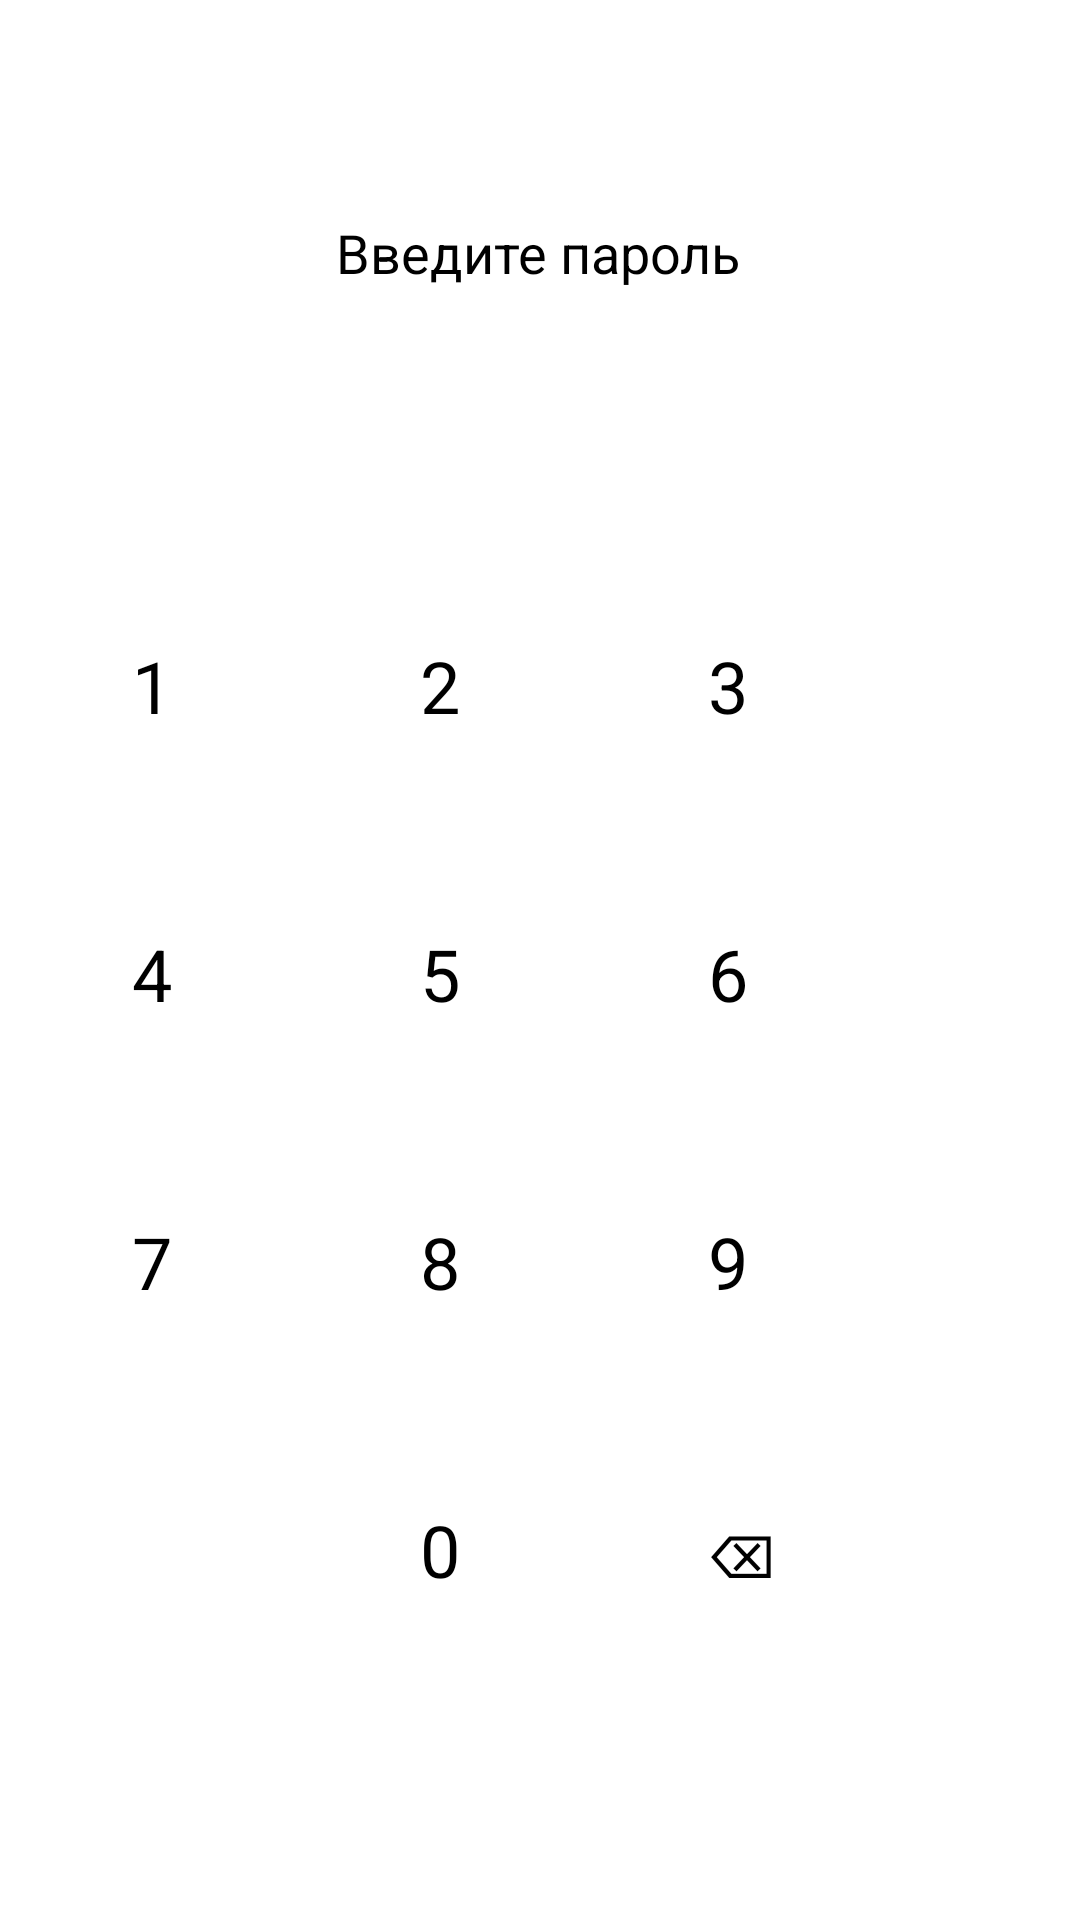

Produce the Android XML layout that renders to this screen, including the resource entries it uses.
<!-- AndroidManifest.xml: application theme Theme.App -->
<!-- res/layout/activity_auth.xml -->
<?xml version="1.0" encoding="utf-8"?>
<androidx.constraintlayout.widget.ConstraintLayout xmlns:android="http://schemas.android.com/apk/res/android"
    xmlns:app="http://schemas.android.com/apk/res-auto"
    xmlns:tools="http://schemas.android.com/tools"
    android:id="@+id/main"
    android:layout_width="match_parent"
    android:layout_height="match_parent"
    android:background="@color/white"
    tools:context=".activities.AuthActivity">



    <TextView
        android:id="@+id/passwordTitle"
        android:layout_width="wrap_content"
        android:layout_height="wrap_content"
        android:layout_marginTop="72dp"
        android:text="@string/tvAuth"
        android:textColor="@color/black"
        android:textSize="18sp"
        app:layout_constraintEnd_toEndOf="parent"
        app:layout_constraintHorizontal_bias="0.498"
        app:layout_constraintStart_toStartOf="parent"
        app:layout_constraintTop_toTopOf="parent" />

    <LinearLayout
        android:id="@+id/passwordDotsContainer"
        android:layout_width="wrap_content"
        android:layout_height="wrap_content"
        android:orientation="horizontal"
        android:layout_marginTop="24dp"
        app:layout_constraintStart_toStartOf="parent"
        app:layout_constraintEnd_toEndOf="parent"
        app:layout_constraintTop_toBottomOf="@id/passwordTitle">

        <ImageView
            android:id="@+id/dot1"
            android:layout_width="36dp"
            android:layout_height="36dp"
            android:layout_marginHorizontal="16dp"
            android:src="@drawable/circle_outline"
            app:tint="@color/black"/>

        <ImageView
            android:id="@+id/dot2"
            android:layout_width="36dp"
            android:layout_height="36dp"
            android:layout_marginHorizontal="16dp"
            android:src="@drawable/circle_outline"
            app:tint="@color/black"/>

        <ImageView
            android:id="@+id/dot3"
            android:layout_width="36dp"
            android:layout_height="36dp"
            android:layout_marginHorizontal="16dp"
            android:src="@drawable/circle_outline"
            app:tint="@color/black"/>

        <ImageView
            android:id="@+id/dot4"
            android:layout_width="36dp"
            android:layout_height="36dp"
            android:layout_marginHorizontal="16dp"
            android:src="@drawable/circle_outline"
            app:tint="@color/black"/>
    </LinearLayout>

    
    <GridLayout
        android:id="@+id/numericKeypad"
        android:layout_width="wrap_content"
        android:layout_height="wrap_content"
        android:columnCount="3"
        android:rowCount="4"
        android:layout_marginTop="40dp"
        android:layout_marginBottom="40dp"
        app:layout_constraintBottom_toBottomOf="parent"
        app:layout_constraintEnd_toEndOf="parent"
        app:layout_constraintStart_toStartOf="parent"
        app:layout_constraintTop_toBottomOf="@id/passwordDotsContainer">

        
        <Button
            android:id="@+id/btn1"
            style="@style/CircleNumericButton"
            android:text="1"
            android:layout_width="80dp"
            android:layout_height="80dp"
            android:layout_margin="8dp"/>

        <Button
            android:id="@+id/btn2"
            style="@style/CircleNumericButton"
            android:text="2"
            android:layout_width="80dp"
            android:layout_height="80dp"
            android:layout_margin="8dp"/>

        <Button
            android:id="@+id/btn3"
            style="@style/CircleNumericButton"
            android:text="3"
            android:layout_width="80dp"
            android:layout_height="80dp"
            android:layout_margin="8dp"/>

        
        <Button
            android:id="@+id/btn4"
            style="@style/CircleNumericButton"
            android:text="4"
            android:layout_width="80dp"
            android:layout_height="80dp"
            android:layout_margin="8dp"/>

        <Button
            android:id="@+id/btn5"
            style="@style/CircleNumericButton"
            android:text="5"
            android:layout_width="80dp"
            android:layout_height="80dp"
            android:layout_margin="8dp"/>

        <Button
            android:id="@+id/btn6"
            style="@style/CircleNumericButton"
            android:text="6"
            android:layout_width="80dp"
            android:layout_height="80dp"
            android:layout_margin="8dp"/>

        
        <Button
            android:id="@+id/btn7"
            style="@style/CircleNumericButton"
            android:text="7"
            android:layout_width="80dp"
            android:layout_height="80dp"
            android:layout_margin="8dp"/>

        <Button
            android:id="@+id/btn8"
            style="@style/CircleNumericButton"
            android:text="8"
            android:layout_width="80dp"
            android:layout_height="80dp"
            android:layout_margin="8dp"/>

        <Button
            android:id="@+id/btn9"
            style="@style/CircleNumericButton"
            android:text="9"
            android:layout_width="80dp"
            android:layout_height="80dp"
            android:layout_margin="8dp"/>

        
        <Space
            android:layout_width="80dp"
            android:layout_height="80dp"
            android:layout_margin="8dp"/>

        <Button
            android:id="@+id/btn0"
            style="@style/CircleNumericButton"
            android:text="0"
            android:layout_width="80dp"
            android:layout_height="80dp"
            android:layout_margin="8dp"/>

        <Button
            android:id="@+id/btnDelete"
            style="@style/CircleNumericButton"
            android:text="⌫"
            android:textSize="20sp"
            android:layout_width="80dp"
            android:layout_height="80dp"
            android:layout_margin="8dp"/>
    </GridLayout>
</androidx.constraintlayout.widget.ConstraintLayout>
<!-- resources referenced by this layout -->
<resources>
  <string name="tvAuth">Введите пароль</string>
  <style name="CircleNumericButton" parent="android:Widget.Holo.Button">
          <item name="android:layout_width">72dp</item>
          <item name="android:layout_height">72dp</item>
          <item name="android:background">@drawable/circle_button_background</item>
          <item name="backgroundTint">@android:color/darker_gray</item>
          <item name="android:textColor">@color/black</item>
          <item name="android:textSize">24sp</item>
      </style>
  <!-- not gathered from this repository: default colours our renderer supplied (Android Studio template values) -->
  <color name="black">#FF000000</color>
  <color name="white">#FFFFFFFF</color>
</resources>
